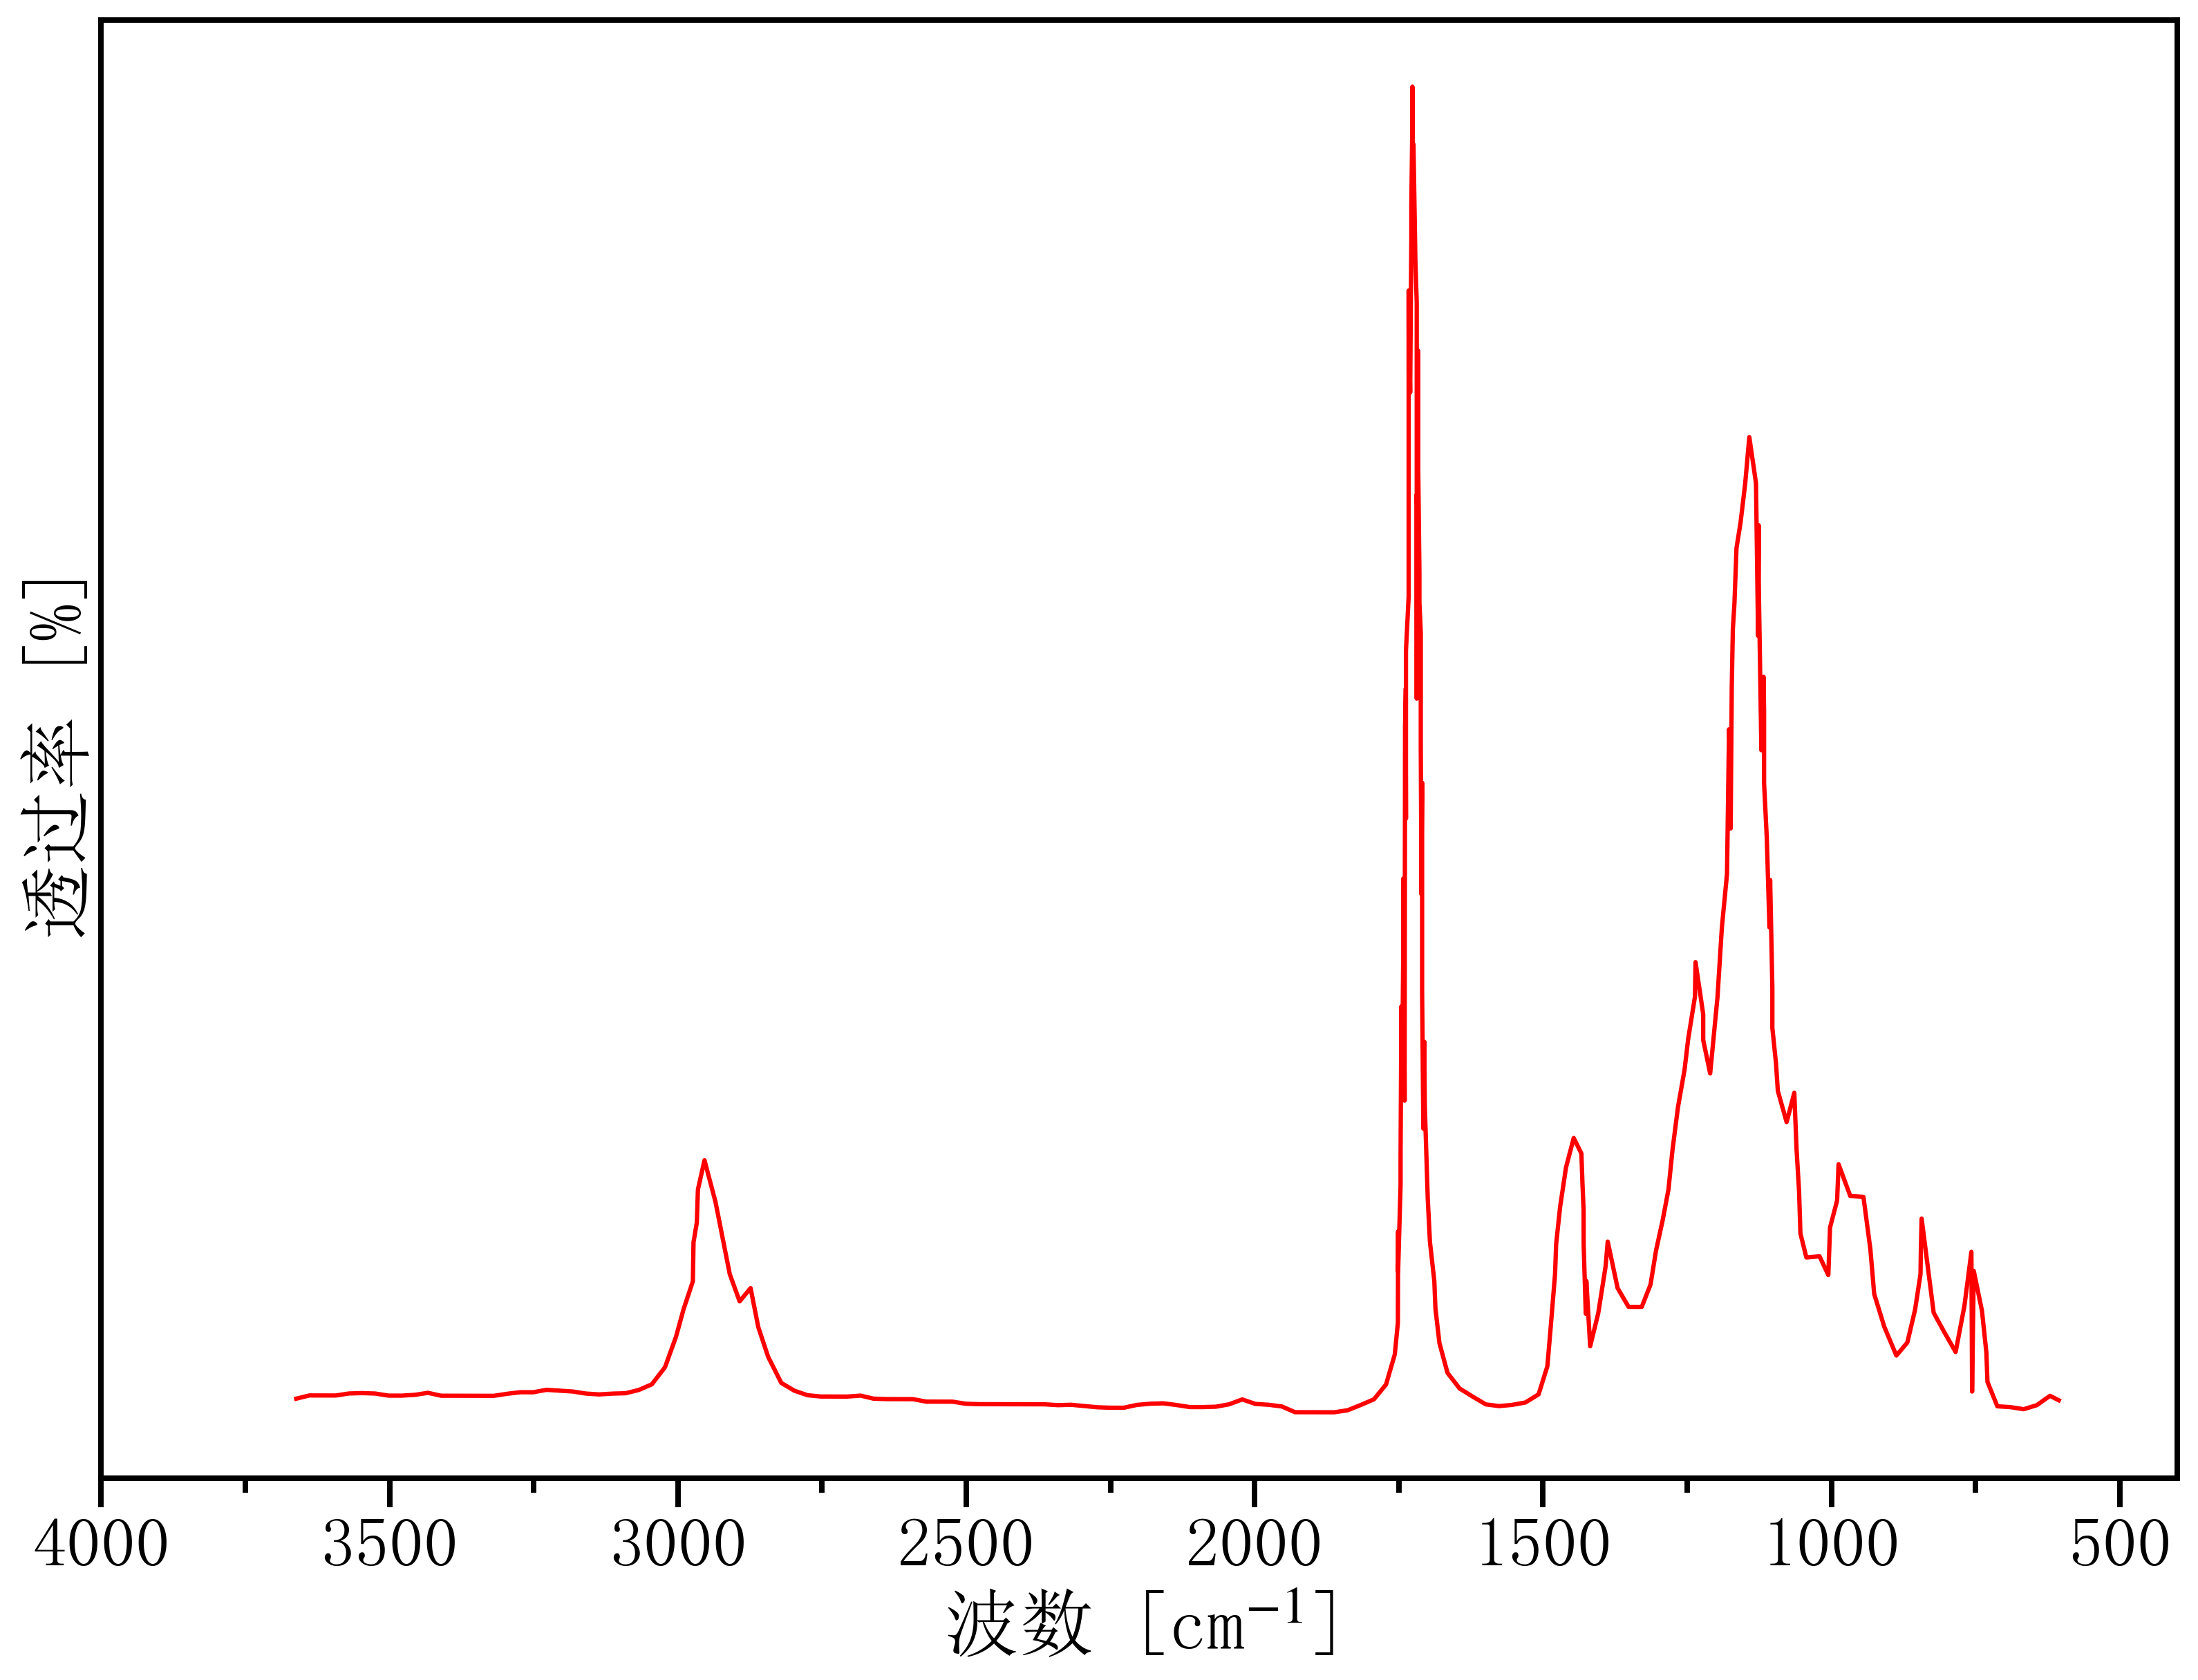

The file beside this chart, header and first rows:
3684.5658976058608, 0.0926225766999984
3662, 0.09467
3639, 0.09671
3616, 0.0967
3593, 0.09668
3570, 0.09795
3548, 0.09819
3525, 0.09792
3502, 0.09661
3479, 0.09659
3456, 0.09709
3433, 0.09836
3411, 0.09654
3388, 0.09652
3365, 0.0965
3342, 0.09649
3319, 0.09647
3296, 0.09774
3274, 0.09876
3251, 0.09874
3228, 0.1003
3205, 0.09974
3182, 0.0992
3159, 0.0979
3137, 0.09736
3114, 0.09786
3091, 0.0981
3068, 0.1001
3045, 0.1037
3022, 0.1145
3003, 0.1337
2990, 0.1514
2974, 0.1689
2973, 0.1937
2967, 0.206
2965, 0.2269
2954, 0.2455
2935, 0.2192
2922, 0.1947
2910, 0.1735
2893, 0.1562
2874, 0.1646
2861, 0.1399
2843, 0.1211
2821, 0.1046
2798, 0.09968
2775, 0.09683
2752, 0.09604
2729, 0.09602
2706, 0.09601
2683, 0.09661
2661, 0.09468
2638, 0.09441
2615, 0.09439
2592, 0.09437
2569, 0.09281
2547, 0.09279
2524, 0.09277
2501, 0.09147
2478, 0.09119
2455, 0.09117
... 201 more rows
